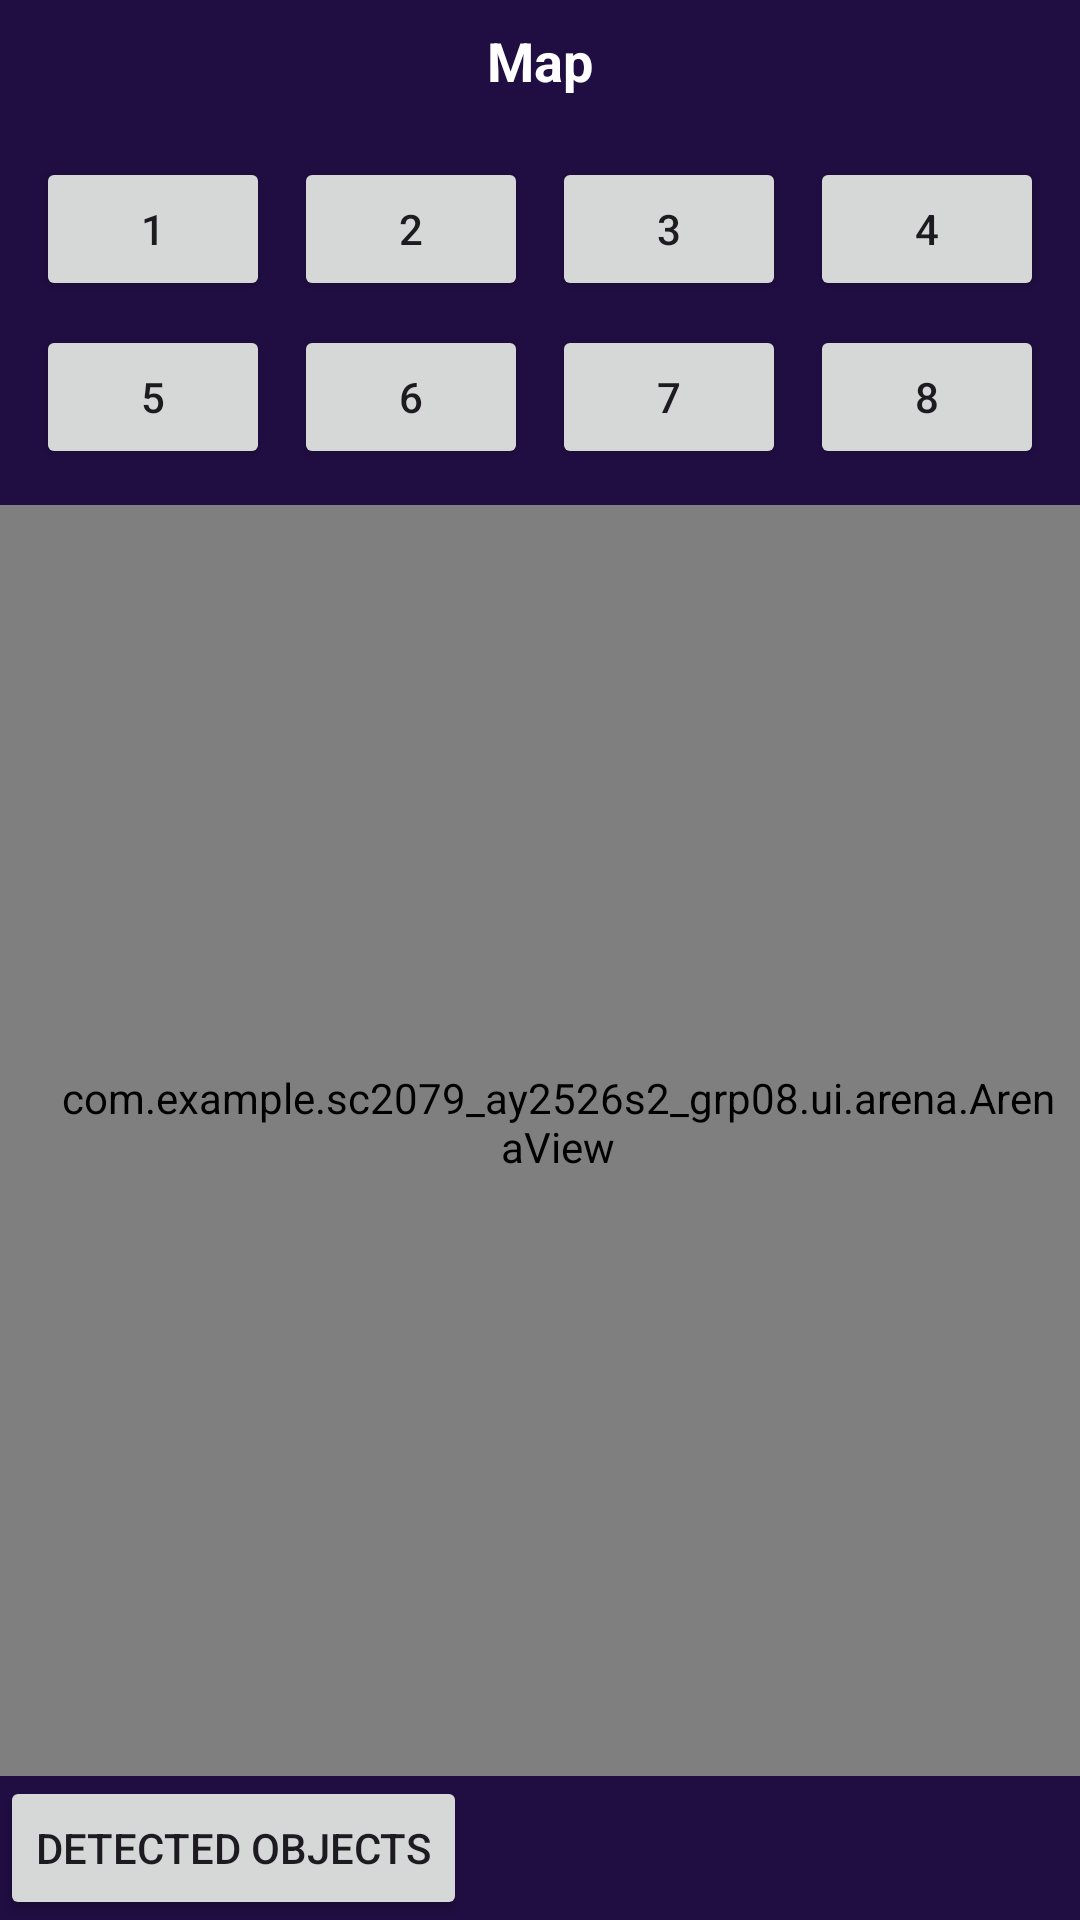

Layout XML and referenced resources for this Android screen:
<!-- AndroidManifest.xml: application theme Theme.Sc2079_ay2526s2_grp08 -->
<!-- res/layout/fragment_arena.xml -->
<?xml version="1.0" encoding="utf-8"?>
<LinearLayout xmlns:android="http://schemas.android.com/apk/res/android"
    android:id="@+id/arenaRoot"
    android:layout_width="match_parent"
    android:layout_height="match_parent"
    android:orientation="vertical"
    android:background="@color/bg_dark">

    <TextView
        android:id="@+id/tvTitle"
        android:layout_width="match_parent"
        android:layout_height="wrap_content"
        android:text="Map"
        android:textColor="#FFFFFF"
        android:textStyle="bold"
        android:textSize="18sp"
        android:gravity="center"
        android:padding="8dp"/>
    
    <GridLayout
        android:id="@+id/obstacleGrid"
        android:layout_width="match_parent"
        android:layout_height="wrap_content"
        android:columnCount="4"
        android:rowCount="2"
        android:useDefaultMargins="true"
        android:alignmentMode="alignMargins"
        android:padding="8dp">

        <Button
            android:id="@+id/btnObs1"
            android:layout_width="0dp"
            android:layout_height="wrap_content"
            android:layout_columnWeight="1"
            android:text="1" />

        <Button
            android:id="@+id/btnObs2"
            android:layout_width="0dp"
            android:layout_height="wrap_content"
            android:layout_columnWeight="1"
            android:text="2" />

        <Button
            android:id="@+id/btnObs3"
            android:layout_width="0dp"
            android:layout_height="wrap_content"
            android:layout_columnWeight="1"
            android:text="3" />

        <Button
            android:id="@+id/btnObs4"
            android:layout_width="0dp"
            android:layout_height="wrap_content"
            android:layout_columnWeight="1"
            android:text="4" />

        <Button
            android:id="@+id/btnObs5"
            android:layout_width="0dp"
            android:layout_height="wrap_content"
            android:layout_columnWeight="1"
            android:text="5" />

        <Button
            android:id="@+id/btnObs6"
            android:layout_width="0dp"
            android:layout_height="wrap_content"
            android:layout_columnWeight="1"
            android:text="6" />

        <Button
            android:id="@+id/btnObs7"
            android:layout_width="0dp"
            android:layout_height="wrap_content"
            android:layout_columnWeight="1"
            android:text="7" />

        <Button
            android:id="@+id/btnObs8"
            android:layout_width="0dp"
            android:layout_height="wrap_content"
            android:layout_columnWeight="1"
            android:text="8" />

    </GridLayout>

    
    <com.example.sc2079_ay2526s2_grp08.ui.arena.ArenaView
        android:id="@+id/arenaView"
        android:layout_width="match_parent"
        android:layout_height="0dp"
        android:layout_weight="1"
        android:background="@color/inner_bg_dark"
        android:paddingLeft="18dp"
        android:paddingBottom="18dp"
        android:paddingRight="6dp"
        android:paddingTop="6dp" />

    <Button
        android:id="@+id/btnDetectedImages"
        android:layout_width="wrap_content"
        android:layout_height="wrap_content"
        android:text="Detected Objects" />


</LinearLayout>
<!-- resources referenced by this layout -->
<resources>
  <color name="bg_dark">#200D42</color>
  <color name="inner_bg_dark">#100524</color>
  <style name="Theme.Sc2079_ay2526s2_grp08" parent="Base.Theme.Sc2079_ay2526s2_grp08" />
  <style name="Base.Theme.Sc2079_ay2526s2_grp08" parent="Theme.Material3.DayNight.NoActionBar">
          
          
      </style>
</resources>
